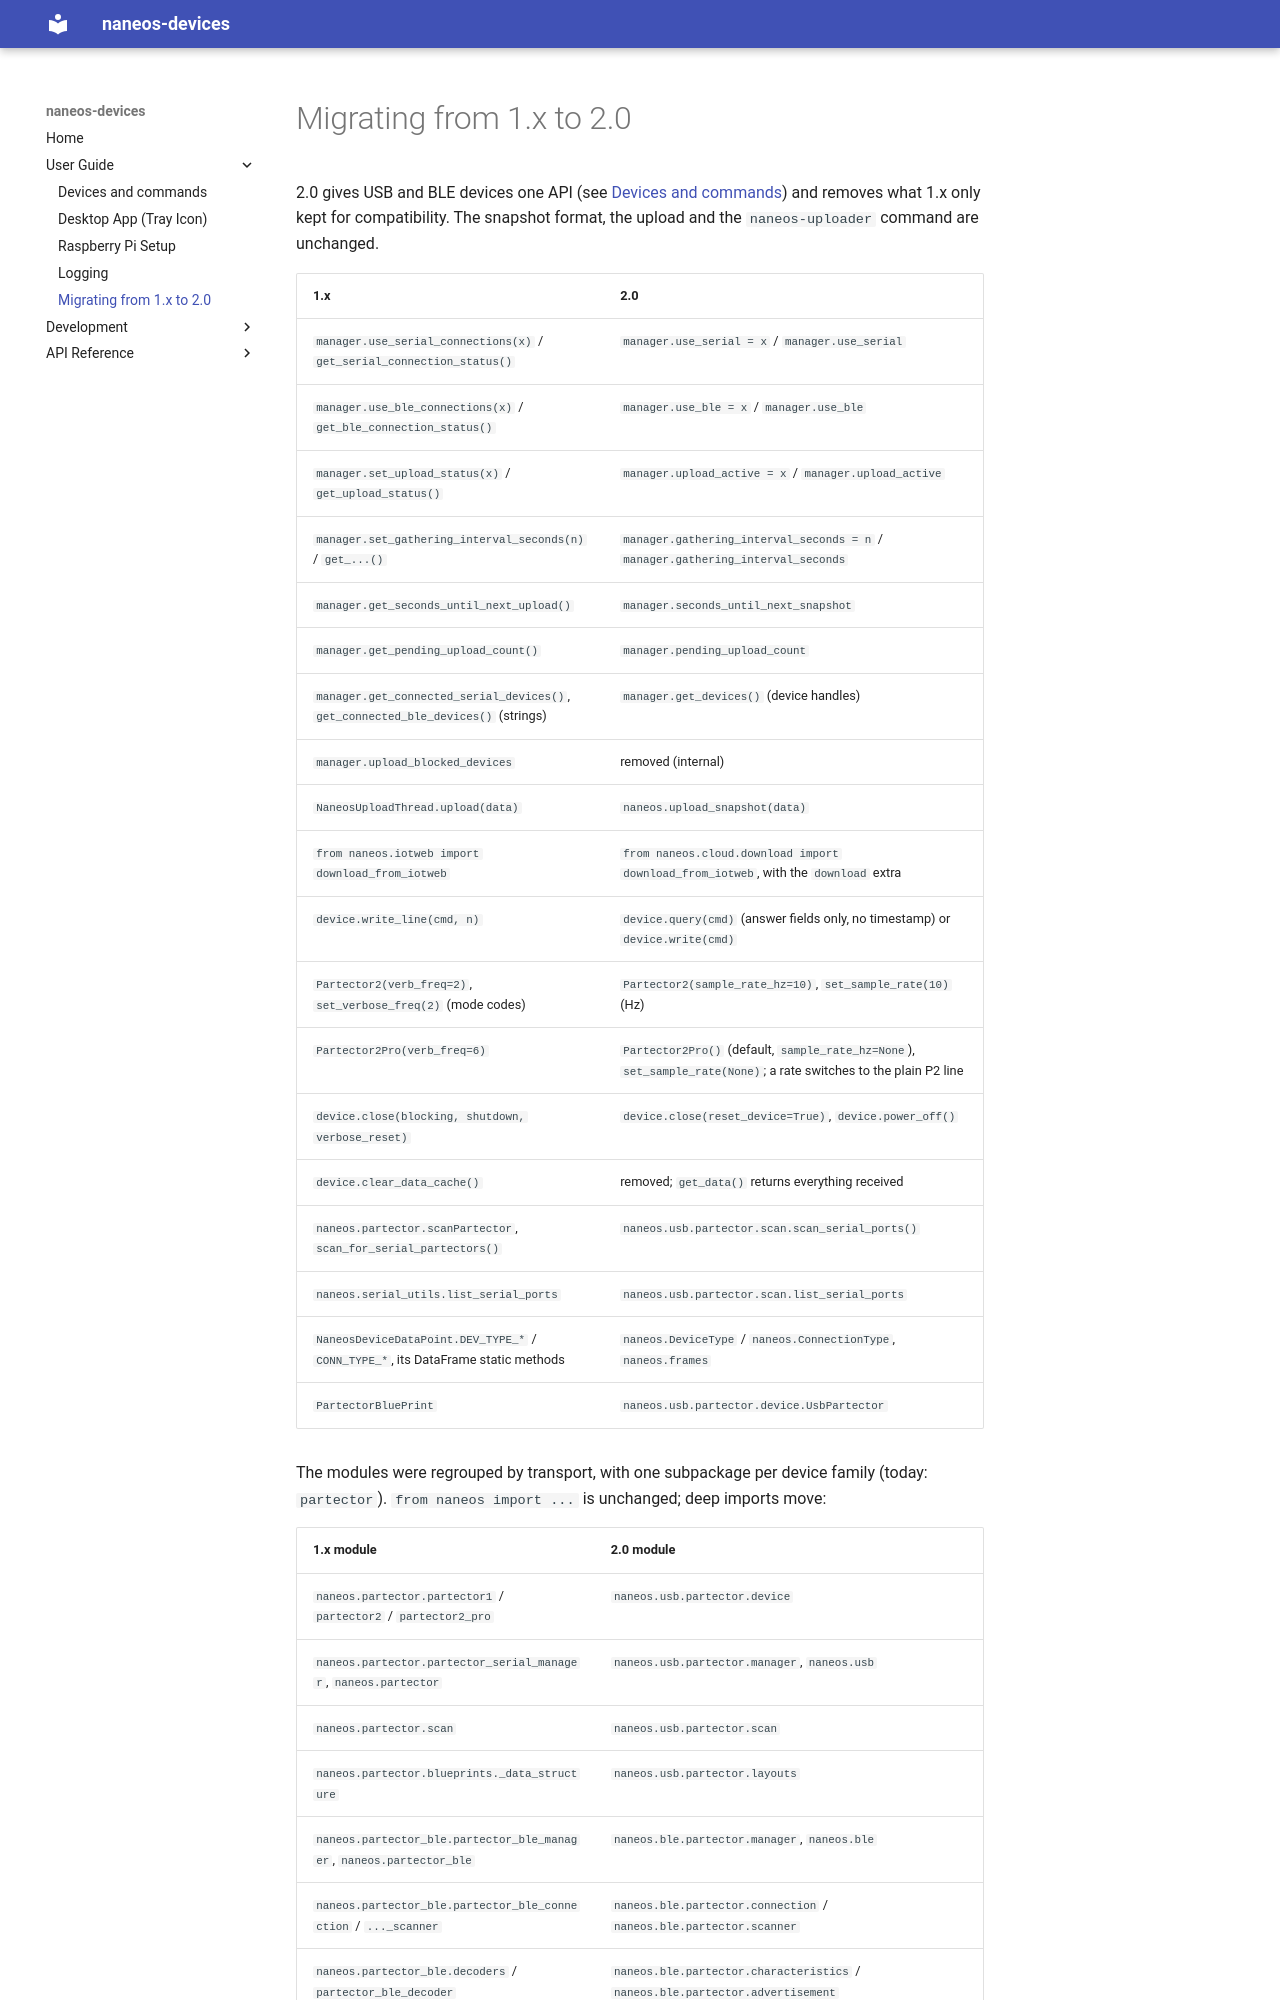

repository: naneos-org/python-naneos-devices · page: user-guide/migration-2.0/index.html · generator: mkdocs

# Migrating from 1.x to 2.0
2.0 gives USB and BLE devices one API (see [Devices and commands](devices.md)) and removes what 1.x only
kept for compatibility. The snapshot format, the upload and the `naneos-uploader` command are
unchanged.

| 1.x | 2.0 |
|---|---|
| `manager.use_serial_connections(x)` / `get_serial_connection_status()` | `manager.use_serial = x` / `manager.use_serial` |
| `manager.use_ble_connections(x)` / `get_ble_connection_status()` | `manager.use_ble = x` / `manager.use_ble` |
| `manager.set_upload_status(x)` / `get_upload_status()` | `manager.upload_active = x` / `manager.upload_active` |
| `manager.set_gathering_interval_seconds(n)` / `get_...()` | `manager.gathering_interval_seconds = n` / `manager.gathering_interval_seconds` |
| `manager.get_seconds_until_next_upload()` | `manager.seconds_until_next_snapshot` |
| `manager.get_pending_upload_count()` | `manager.pending_upload_count` |
| `manager.get_connected_serial_devices()`, `get_connected_ble_devices()` (strings) | `manager.get_devices()` (device handles) |
| `manager.upload_blocked_devices` | removed (internal) |
| `NaneosUploadThread.upload(data)` | `naneos.upload_snapshot(data)` |
| `from naneos.iotweb import download_from_iotweb` | `from naneos.cloud.download import download_from_iotweb`, with the `download` extra |
| `device.write_line(cmd, n)` | `device.query(cmd)` (answer fields only, no timestamp) or `device.write(cmd)` |
| `Partector2(verb_freq=2)`, `set_verbose_freq(2)` (mode codes) | `Partector2(sample_rate_hz=10)`, `set_sample_rate(10)` (Hz) |
| `Partector2Pro(verb_freq=6)` | `Partector2Pro()` (default, `sample_rate_hz=None`), `set_sample_rate(None)`; a rate switches to the plain P2 line |
| `device.close(blocking, shutdown, verbose_reset)` | `device.close(reset_device=True)`, `device.power_off()` |
| `device.clear_data_cache()` | removed; `get_data()` returns everything received |
| `naneos.partector.scanPartector`, `scan_for_serial_partectors()` | `naneos.usb.partector.scan.scan_serial_ports()` |
| `naneos.serial_utils.list_serial_ports` | `naneos.usb.partector.scan.list_serial_ports` |
| `NaneosDeviceDataPoint.DEV_TYPE_*` / `CONN_TYPE_*`, its DataFrame static methods | `naneos.DeviceType` / `naneos.ConnectionType`, `naneos.frames` |
| `PartectorBluePrint` | `naneos.usb.partector.device.UsbPartector` |

The modules were regrouped by transport, with one subpackage per device family (today: `partector`). `from naneos import ...` is unchanged; deep imports move:
